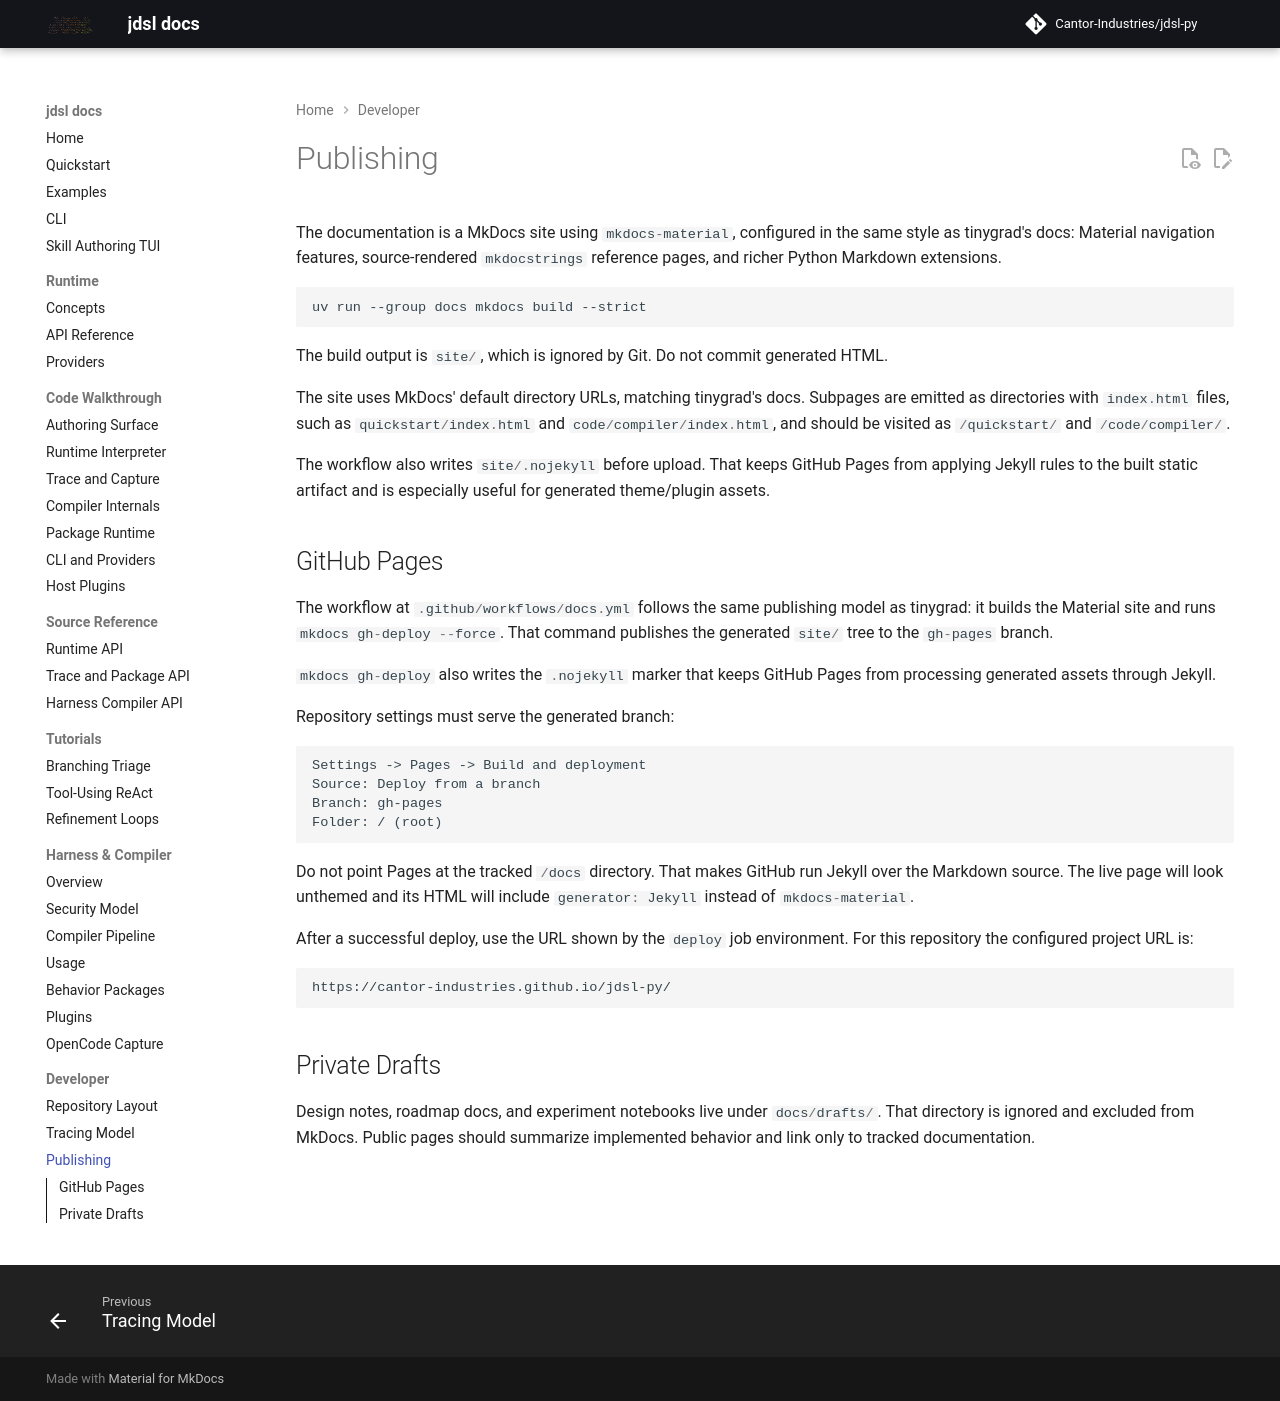

repository: Cantor-Industries/jdsl-py · page: developer/publishing/index.html · generator: mkdocs

# Publishing

The documentation is a MkDocs site using `mkdocs-material`, configured in the
same style as tinygrad's docs: Material navigation features, source-rendered
`mkdocstrings` reference pages, and richer Python Markdown extensions.

```bash
uv run --group docs mkdocs build --strict
```

The build output is `site/`, which is ignored by Git. Do not commit generated
HTML.

The site uses MkDocs' default directory URLs, matching tinygrad's docs. Subpages
are emitted as directories with `index.html` files, such as
`quickstart/index.html` and `code/compiler/index.html`, and should be visited as
`/quickstart/` and `/code/compiler/`.

The workflow also writes `site/.nojekyll` before upload. That keeps GitHub Pages
from applying Jekyll rules to the built static artifact and is especially useful
for generated theme/plugin assets.

## GitHub Pages

The workflow at `.github/workflows/docs.yml` follows the same publishing model
as tinygrad: it builds the Material site and runs `mkdocs gh-deploy --force`.
That command publishes the generated `site/` tree to the `gh-pages` branch.

`mkdocs gh-deploy` also writes the `.nojekyll` marker that keeps GitHub Pages
from processing generated assets through Jekyll.

Repository settings must serve the generated branch:

```text
Settings -> Pages -> Build and deployment
Source: Deploy from a branch
Branch: gh-pages
Folder: / (root)
```

Do not point Pages at the tracked `/docs` directory. That makes GitHub run
Jekyll over the Markdown source. The live page will look unthemed and its HTML
will include `generator: Jekyll` instead of `mkdocs-material`.

After a successful deploy, use the URL shown by the `deploy` job environment.
For this repository the configured project URL is:

```text
https://cantor-industries.github.io/jdsl-py/
```

## Private Drafts

Design notes, roadmap docs, and experiment notebooks live under `docs/drafts/`.
That directory is ignored and excluded from MkDocs. Public pages should summarize
implemented behavior and link only to tracked documentation.
